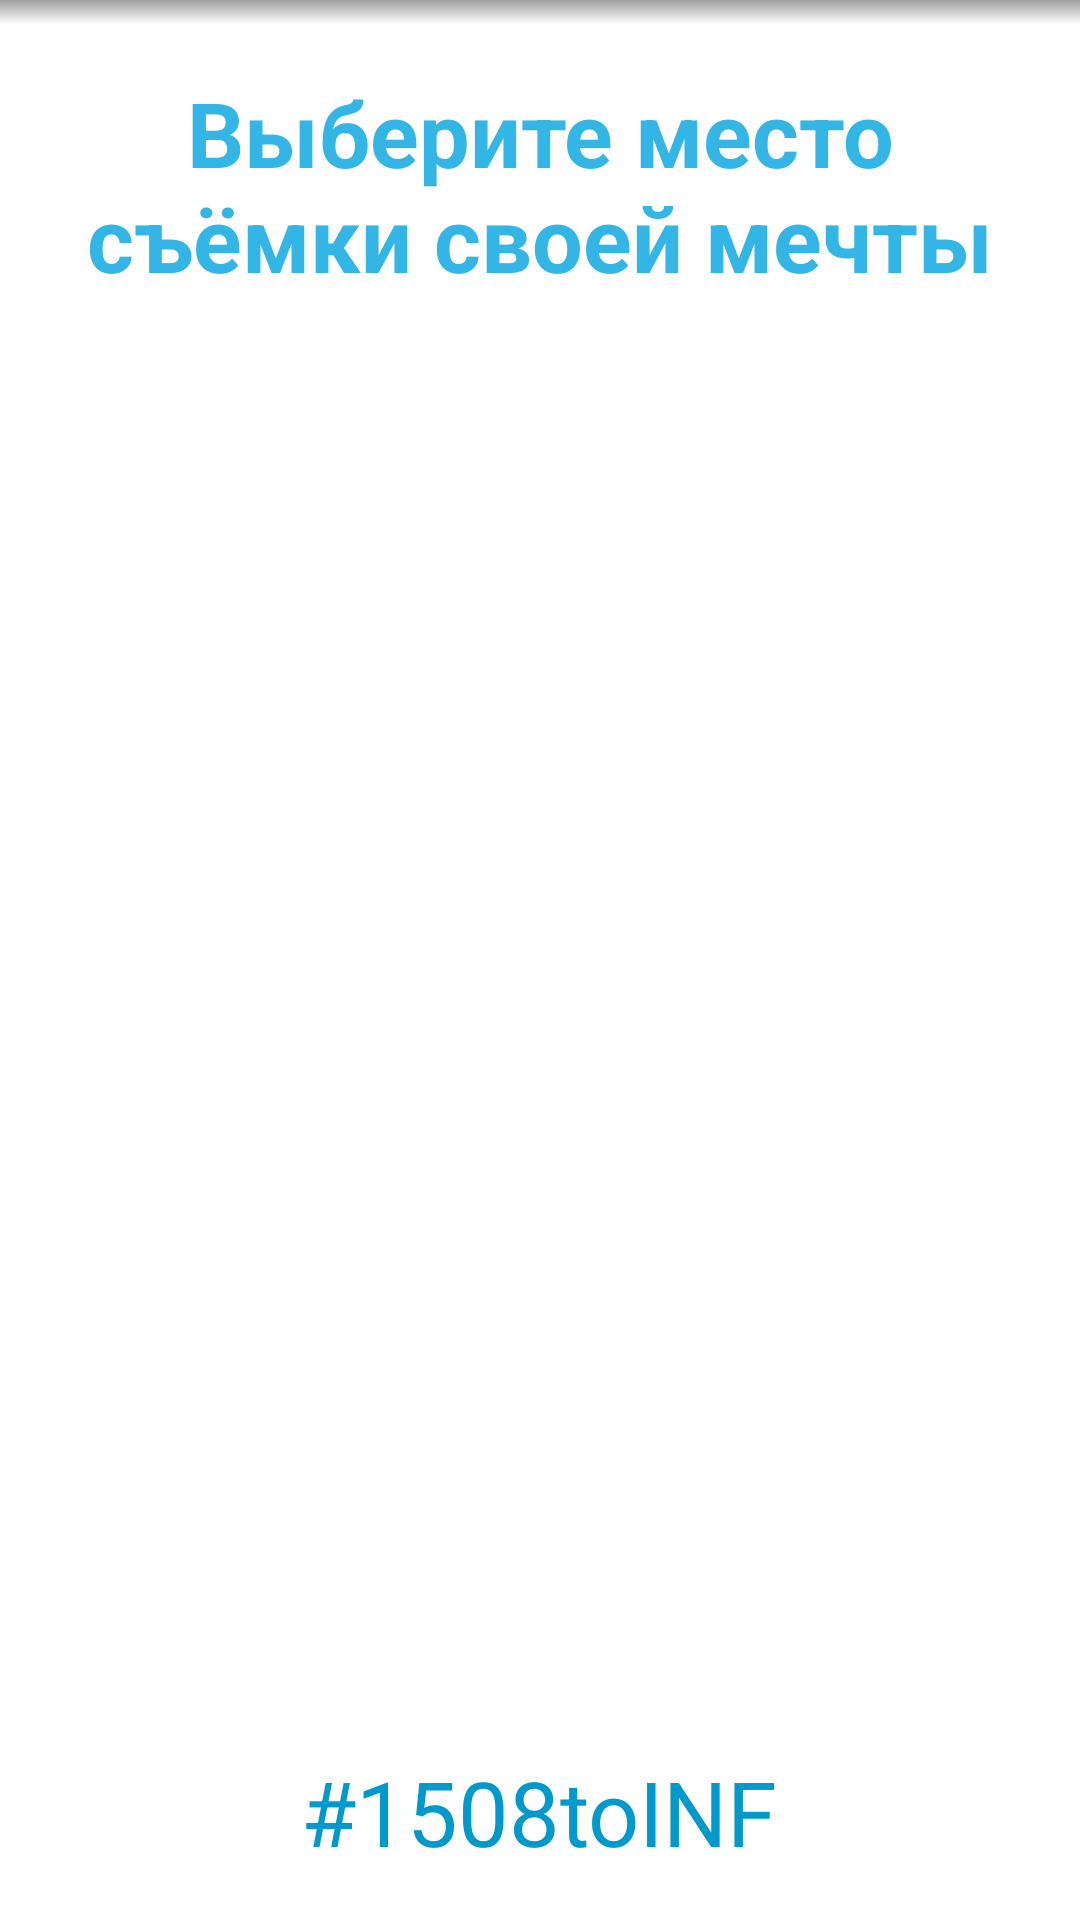

This screen was rendered from an Android layout file. Write that file and the resources it references.
<!-- AndroidManifest.xml: application theme AppTheme -->
<!-- res/layout/fragment_first.xml -->
<?xml version="1.0" encoding="utf-8"?>
<LinearLayout xmlns:android="http://schemas.android.com/apk/res/android"
    android:layout_width="match_parent"
    android:layout_height="match_parent"
    android:background="@color/white"
    android:orientation="vertical">

    <ImageView
        android:id="@+id/first_image"
        android:layout_width="match_parent"
        android:layout_height="wrap_content"
        android:adjustViewBounds="true"
        android:contentDescription="@string/default_description" />

    <View
        android:layout_width="match_parent"
        android:layout_height="8dp"
        android:background="@drawable/gradient" />

    <TextView
        android:layout_width="wrap_content"
        android:layout_height="wrap_content"
        android:layout_gravity="center_horizontal"
        android:gravity="center"
        android:padding="@dimen/default_padding"
        android:text="@string/text_1"
        android:textColor="@color/blue_light"
        android:textSize="@dimen/text_size"
        android:textStyle="bold" />

    <FrameLayout
        android:layout_width="match_parent"
        android:layout_height="0dp"
        android:layout_weight="1">

        <Button
            android:id="@+id/first_button"
            android:layout_width="@dimen/circle_size"
            android:layout_height="@dimen/circle_size"
            android:layout_gravity="center"
            android:background="@drawable/circle_blue_ripple"
            android:text="@string/done_1"
            android:textColor="@color/white"
            android:textSize="@dimen/text_size" />

    </FrameLayout>

    <TextView
        android:layout_width="wrap_content"
        android:layout_height="wrap_content"
        android:layout_gravity="bottom|center_horizontal"
        android:layout_margin="@dimen/default_padding"
        android:text="@string/hash_tag"
        android:textColor="@color/blue"
        android:textSize="@dimen/hash_tag_size" />

</LinearLayout>
<!-- resources referenced by this layout -->
<resources>
  <color name="blue">#0099cc</color>
  <color name="blue_light">#33b5e5</color>
  <color name="white">#ffffff</color>
  <dimen name="circle_size">200dp</dimen>
  <dimen name="default_padding">16dp</dimen>
  <dimen name="hash_tag_size">30sp</dimen>
  <dimen name="text_size">30sp</dimen>
  <!-- drawable circle_blue_ripple (drawable) -->
  <?xml version="1.0" encoding="utf-8"?>
  <ripple xmlns:android="http://schemas.android.com/apk/res/android"
      android:color="@color/ripple">
  
      <item android:drawable="@drawable/circle_blue" />
  
  </ripple>
  <!-- drawable gradient (drawable) -->
  <?xml version="1.0" encoding="utf-8"?>
  <shape xmlns:android="http://schemas.android.com/apk/res/android">
  
      <gradient
          android:endColor="@color/transparent"
          android:startColor="@color/black_alpha"
          android:angle="270" />
  
  </shape>
  <string name="default_description">Default description</string>
  <string name="done_1">Выбрали</string>
  <string name="hash_tag">#1508toINF</string>
  <string name="text_1">Выберите место съёмки своей мечты</string>
  <style name="AppTheme" parent="Theme.AppCompat.Light.NoActionBar">
          
          <item name="colorPrimary">@color/colorPrimary</item>
          <item name="colorPrimaryDark">@color/colorPrimaryDark</item>
          <item name="colorAccent">@color/colorAccent</item>
      </style>
  <color name="ripple">#40000000</color>
  <color name="transparent">#00000000</color>
  <color name="black_alpha">#60000000</color>
  <color name="colorPrimary">#3F51B5</color>
  <color name="colorPrimaryDark">#303F9F</color>
  <color name="colorAccent">#FF4081</color>
</resources>
